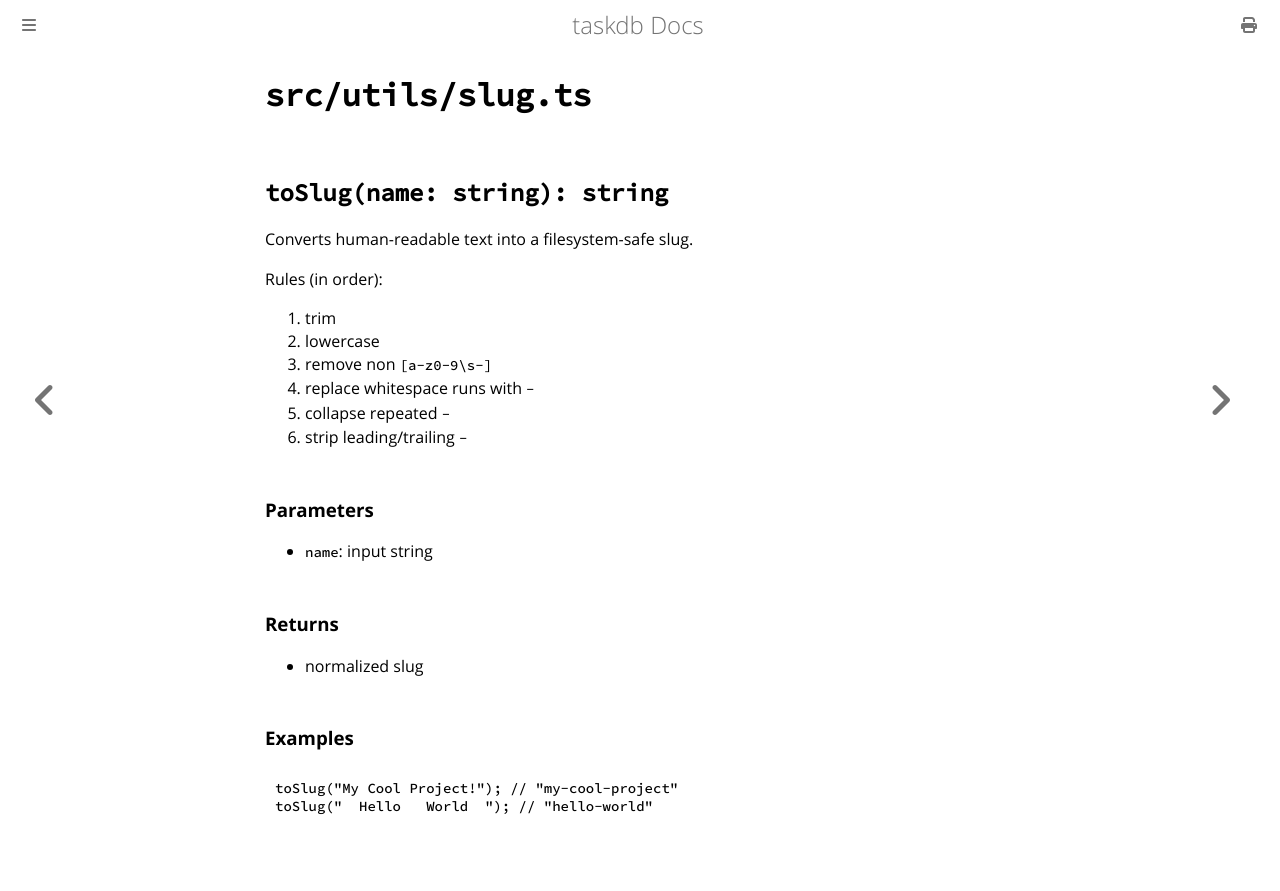

repository: toastdriven/taskdb · page: reference/util-slug.html · generator: mdbook

# `src/utils/slug.ts`

## `toSlug(name: string): string`

Converts human-readable text into a filesystem-safe slug.

Rules (in order):

1. trim
2. lowercase
3. remove non `[a-z0-9\s-]`
4. replace whitespace runs with `-`
5. collapse repeated `-`
6. strip leading/trailing `-`

### Parameters

- `name`: input string

### Returns

- normalized slug

### Examples

```ts
toSlug("My Cool Project!"); // "my-cool-project"
toSlug("  Hello   World  "); // "hello-world"
```
